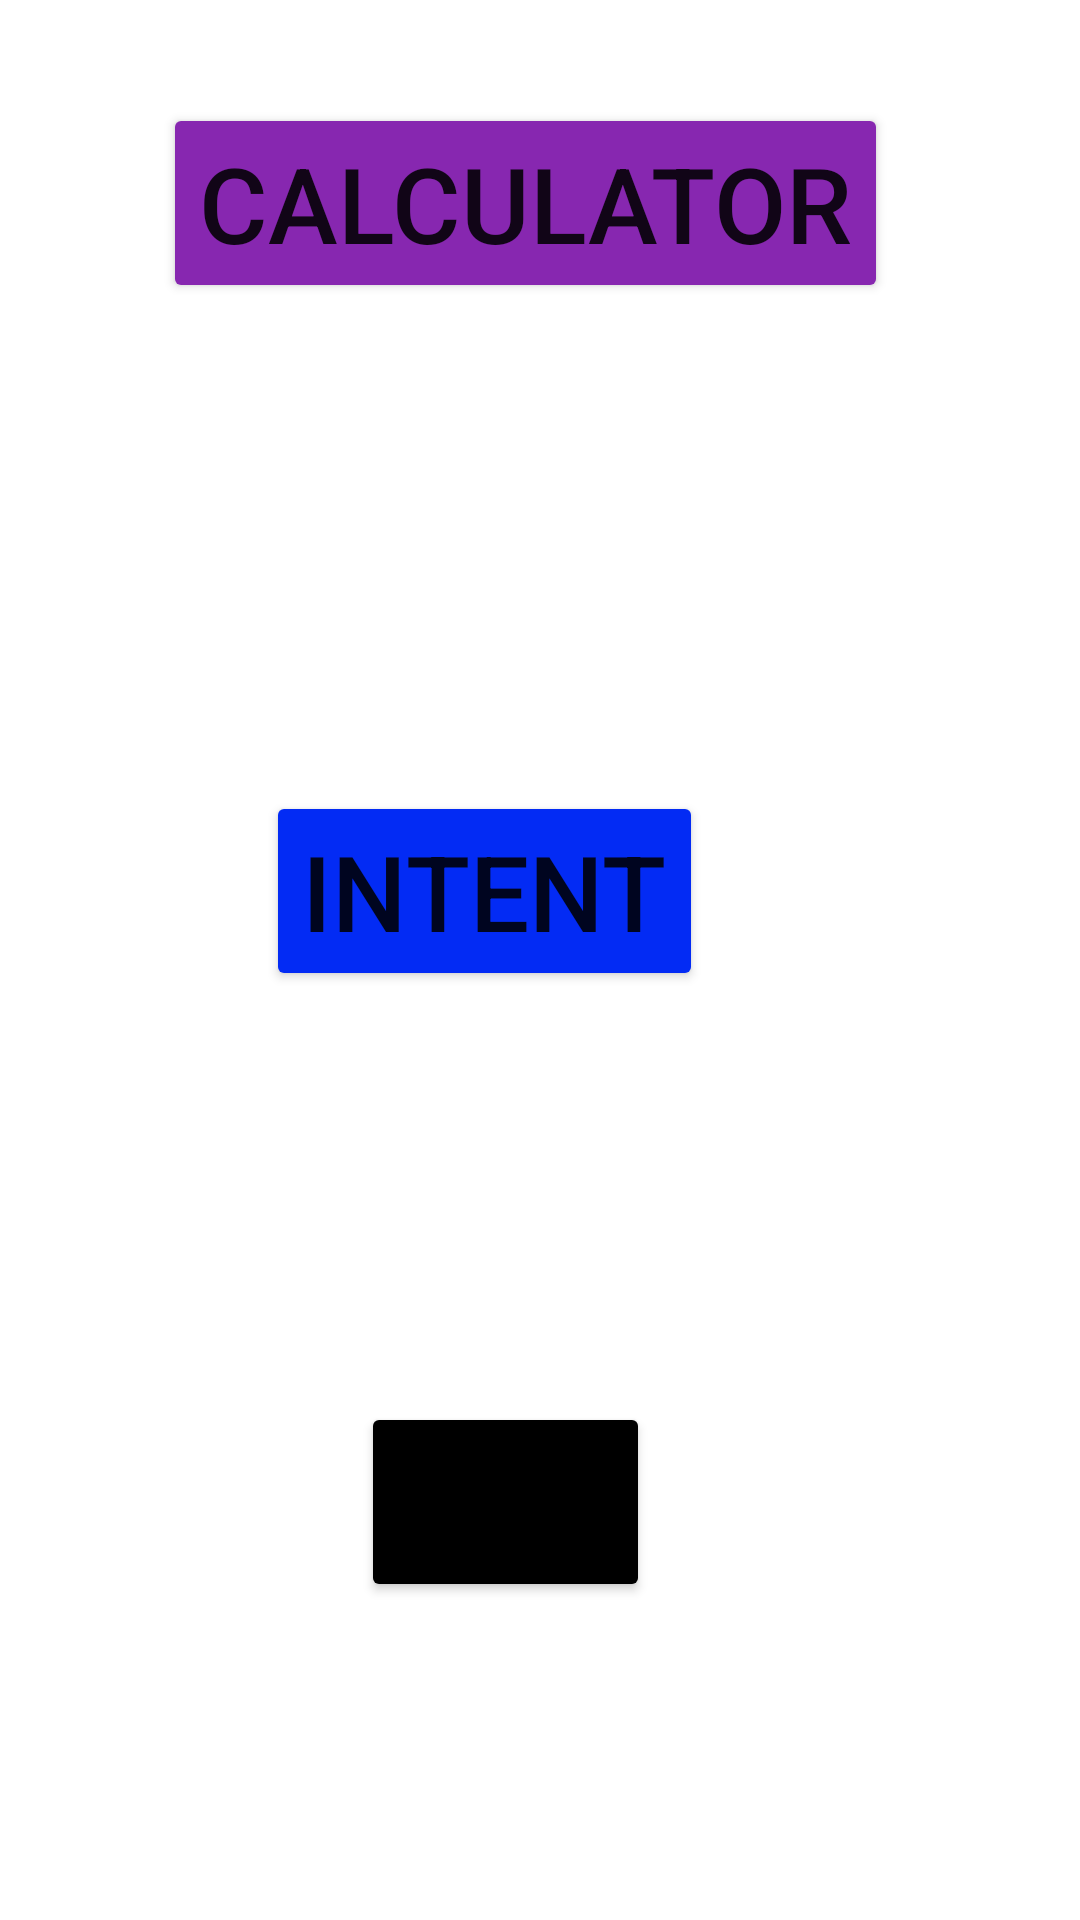

The Android layout XML behind this screen, and the referenced resources:
<!-- AndroidManifest.xml: application theme Theme.Koechcalculatorintentweb -->
<!-- res/layout/activity_main.xml -->
<?xml version="1.0" encoding="utf-8"?>
<androidx.constraintlayout.widget.ConstraintLayout xmlns:android="http://schemas.android.com/apk/res/android"
    xmlns:app="http://schemas.android.com/apk/res-auto"
    xmlns:tools="http://schemas.android.com/tools"
    android:layout_width="match_parent"
    android:layout_height="match_parent"
    tools:context=".MainActivity">

    <Button
        android:id="@+id/Btn_Cal"
        android:layout_width="wrap_content"
        android:layout_height="wrap_content"
        android:text="Calculator"
        android:textSize="35sp"
        android:backgroundTint="#8727B0"
        app:layout_constraintBottom_toBottomOf="parent"
        app:layout_constraintEnd_toEndOf="parent"
        app:layout_constraintHorizontal_bias="0.46"
        app:layout_constraintStart_toStartOf="parent"
        app:layout_constraintTop_toTopOf="parent"
        app:layout_constraintVertical_bias="0.06" />

    <Button
        android:id="@+id/Btn_Intent"
        android:layout_width="wrap_content"
        android:layout_height="wrap_content"
        android:backgroundTint="#032BF4"
        android:text="Intent"
        android:textSize="35sp"
        app:layout_constraintBottom_toBottomOf="parent"
        app:layout_constraintEnd_toEndOf="parent"
        app:layout_constraintHorizontal_bias="0.414"
        app:layout_constraintStart_toStartOf="parent"
        app:layout_constraintTop_toTopOf="parent"
        app:layout_constraintVertical_bias="0.46" />

    <Button
        android:id="@+id/Btn_Web"
        android:layout_width="wrap_content"
        android:layout_height="wrap_content"
        android:backgroundTint="@color/black"
        android:text="Web"
        android:textSize="35sp"
        app:layout_constraintBottom_toBottomOf="parent"
        app:layout_constraintEnd_toEndOf="parent"
        app:layout_constraintHorizontal_bias="0.457"
        app:layout_constraintStart_toStartOf="parent"
        app:layout_constraintTop_toTopOf="parent"
        app:layout_constraintVertical_bias="0.815" />
</androidx.constraintlayout.widget.ConstraintLayout>
<!-- resources referenced by this layout -->
<resources>
  <style name="Theme.Koechcalculatorintentweb" parent="Theme.MaterialComponents.DayNight.DarkActionBar">
          
          <item name="colorPrimary">@color/purple_500</item>
          <item name="colorPrimaryVariant">@color/purple_700</item>
          <item name="colorOnPrimary">@color/white</item>
          
          <item name="colorSecondary">@color/teal_200</item>
          <item name="colorSecondaryVariant">@color/teal_700</item>
          <item name="colorOnSecondary">@color/black</item>
          
          <item name="android:statusBarColor">?attr/colorPrimaryVariant</item>
          
      </style>
  <!-- not gathered from this repository: default colours our renderer supplied (Android Studio template values) -->
  <color name="purple_500">#FF6200EE</color>
  <color name="purple_700">#FF3700B3</color>
  <color name="teal_200">#FF03DAC5</color>
  <color name="teal_700">#FF018786</color>
  <color name="black">#FF000000</color>
  <color name="white">#FFFFFFFF</color>
</resources>
